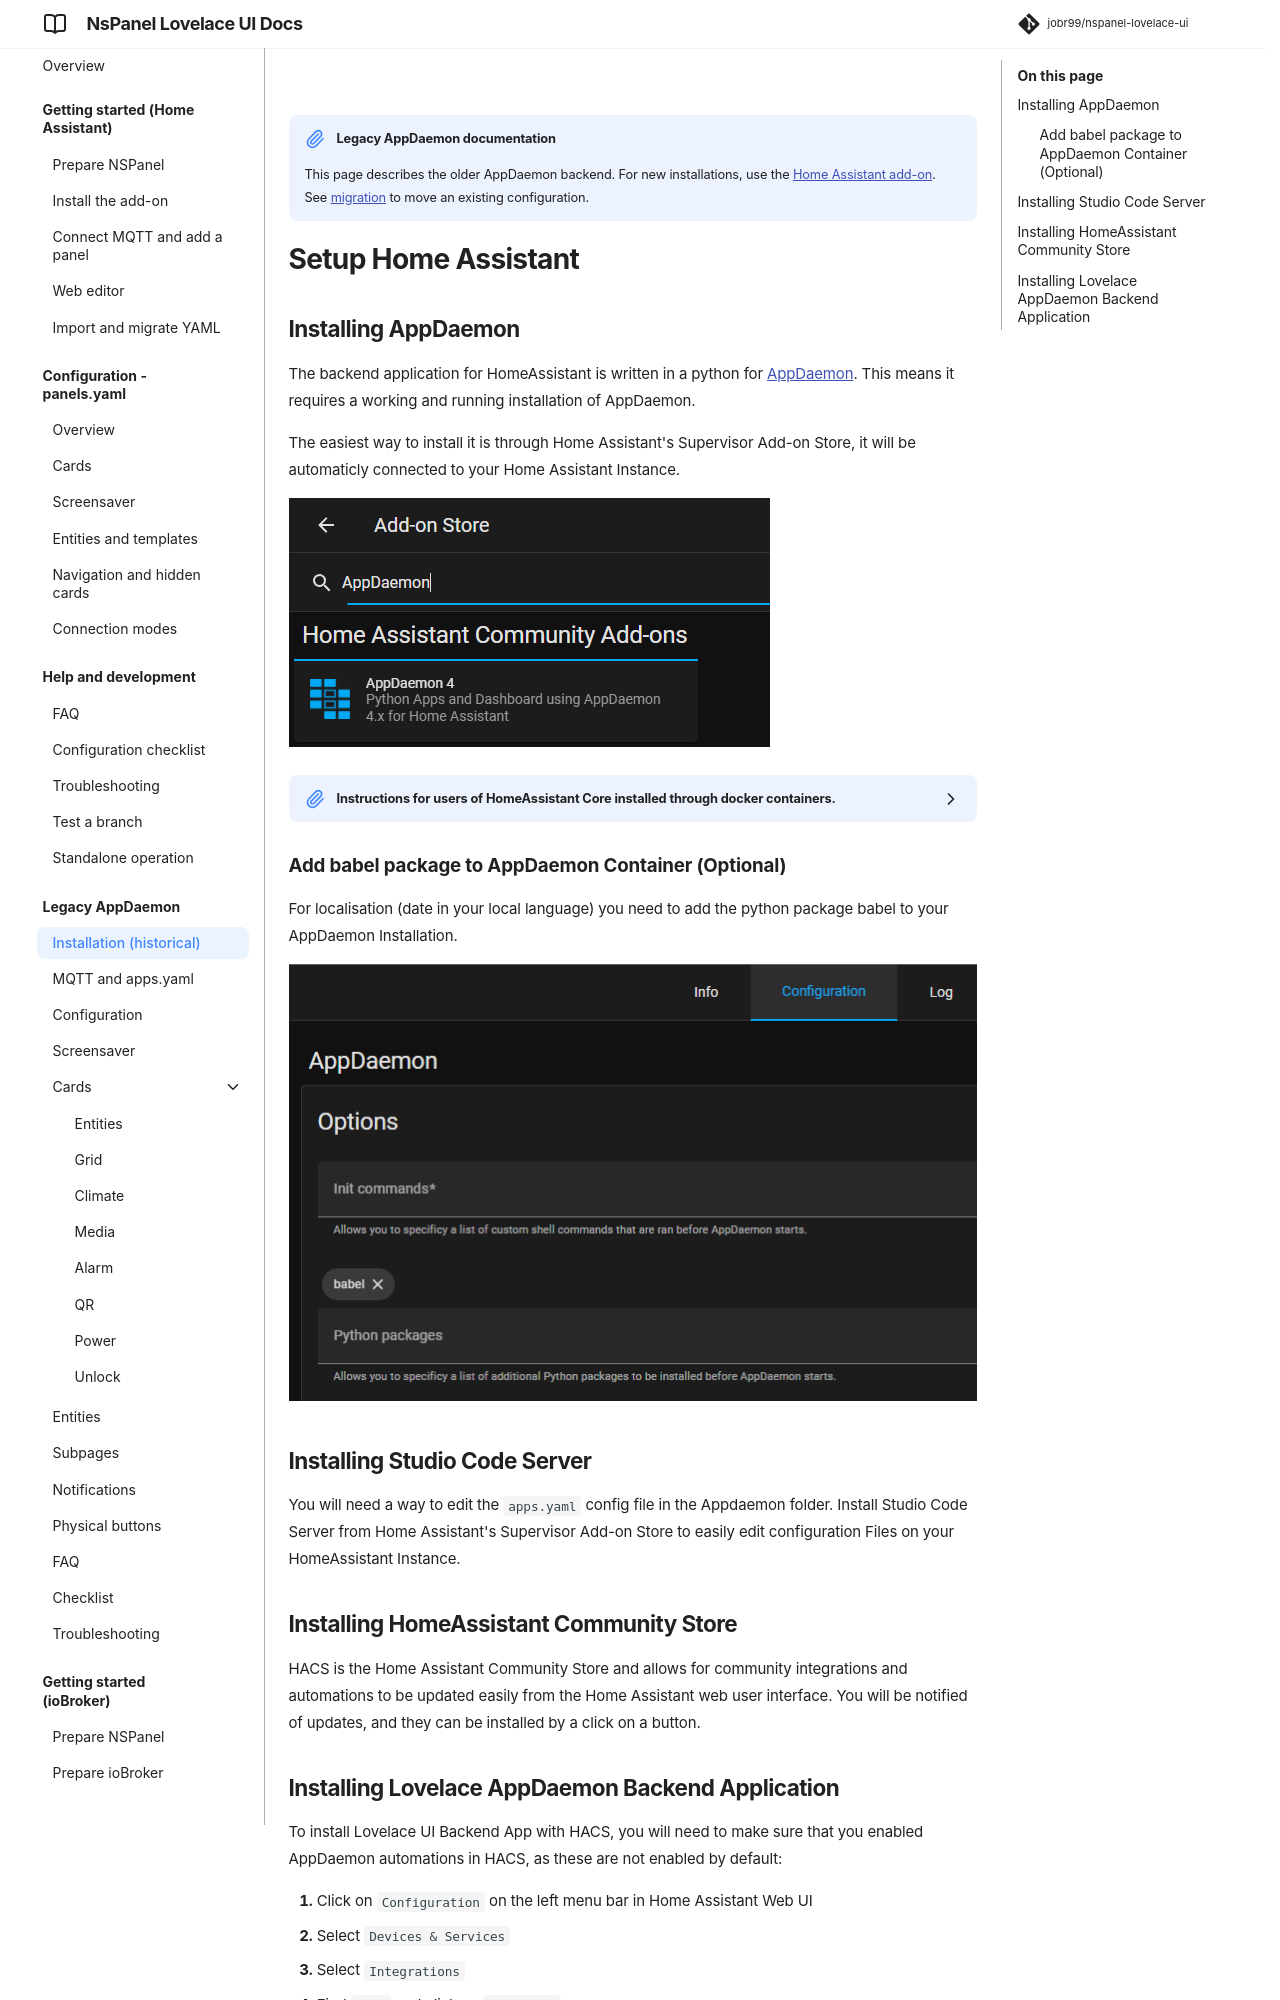

repository: joBr99/nspanel-lovelace-ui · page: legacy-prepare_ha/index.html · generator: mkdocs

!!! note "Legacy AppDaemon documentation"
    This page describes the older AppDaemon backend. For new installations, use the [Home Assistant add-on](prepare_ha.md). See [migration](config-migration-standalone.md) to move an existing configuration.

# Setup Home Assistant

## Installing AppDaemon

The backend application for HomeAssistant is written in a python for [AppDaemon](https://github.com/AppDaemon/appdaemon). 
This means it requires a working and running installation of AppDaemon.

The easiest way to install it is through Home Assistant's Supervisor Add-on Store, it will be automaticly connected to your Home Assistant Instance.

![hass-add-on-store](img/hass-add-on-store.png)

<details>
<summary>Instructions for users of HomeAssistant Core installed through docker containers.</summary>

In case you have a homeassistant setup using docker cotainers and the Add-on Store is not available to you, you can follow this guide for setting up AppDaemon. https://appdaemon.readthedocs.io/en/latest/DOCKER_TUTORIAL.html
Please also pay attention to the correct volume mount for the conf folder of appdaemon, that has to point to the appdaemon folder within your homeassistant config folder.

Here is an example docker compose file for homeassistant and appdaemon:

```
version: "3.5"
services:
  homeassistant:
    image: ghcr.io/home-assistant/home-assistant:stable
    container_name: homeassistant
    network_mode: host
    volumes:
      - ./docker-data/homeassistant/:/config
      - /etc/localtime:/etc/localtime:ro
    environment:
      - TZ=Europe/Berlin
    privileged: true
    restart: unless-stopped
	
  appdaemon:
    container_name: appdaemon
    image: acockburn/appdaemon:4.2.3
    environment:
      - HA_URL=http://your-homeassistant-url:8123
      - TOKEN="xxxxxx"
    volumes:
      - /etc/localtime:/etc/localtime:ro
      - ./docker-data/homeassistant/appdaemon:/conf
    depends_on:
      - homeassistant
    restart: unless-stopped
```
</details>

### Add babel package to AppDaemon Container (Optional)

For localisation (date in your local language) you need to add the python package babel to your AppDaemon Installation.

![appdaemon-babel](img/appdaemon-babel.png)


## Installing Studio Code Server

You will need a way to edit the `apps.yaml` config file in the Appdaemon folder. 
Install Studio Code Server from Home Assistant's Supervisor Add-on Store to easily edit configuration Files on your HomeAssistant Instance.


## Installing HomeAssistant Community Store

HACS is the Home Assistant Community Store and allows for community integrations and
automations to be updated easily from the Home Assistant web user interface.
You will be notified of updates, and they can be installed by a click on a button.
